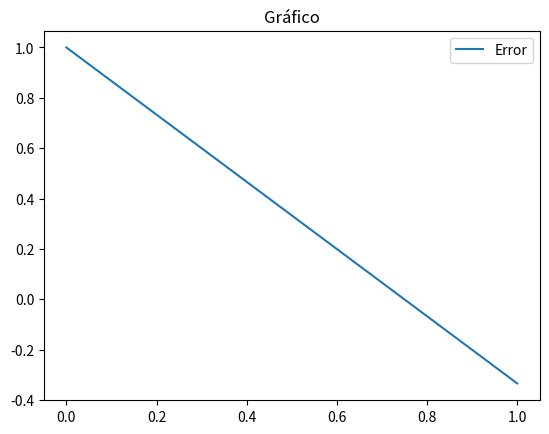

The matplotlib source for this figure:
import numpy as np
from sympy import Symbol
import math
from matplotlib import pyplot as plt


def relajacion(matriz, vector_independiente, valor_inicial, tol, iterMax):
    """
    Funcion que implementa el metodo iterativo de relajacion
    :param matriz_a: Matriz cuadrada sim´etrica definida positiva
    :param vector_independiente: Vector columna
    :param tol: Tolerancia al fallo que debe tener el resultado
    :param iterMax: Iteraciones maximas
    :return: Vector resultado
    """
    n = len(matriz)  # Numero de filas
    m = len(matriz[0])  # Numero de columnas
    iter = 0  # Numero de iteraciones

    # Verificar si es cuadrada
    if (n != m):
        raise ValueError('La matriz debe ser cuadrada')

    # Verifica que A sea igual a At
    if (np.array_equal(matriz, np.transpose(matriz)) != True):
        raise ValueError('La matriz A no es igual a la matriz At')

    # Verificar si b es del largo de la matriz
    if (len(b) != m):
        raise ValueError('La matriz debe ser cuadrada')

    if teorema_2(matriz,n) == False:#Comprueba las submatrices sean invertibles
        raise ValueError('La matriz no cumple el teorema 2, sus determinantes no son cero')

    

    # Calcular la matriz D
    d = cal_matriz_d(matriz, n)

    # Calcular la matriz L
    l = cal_matriz_l(matriz, n)

    # Calcular matriz U
    u = cal_matriz_u(matriz, n)

    # Calcular N
    matriz_n = -(l + u)

    # Calcular M-1
    m_inver = np.linalg.inv(d)

    # Calcular valor M-1*N
    matriz_a = np.dot(m_inver, matriz_n)

    # Calcular radio espectral
    p = radio_espectral(matriz_a)

    # Calcular el valor de w optimo
    w = 2 / (1 + math.sqrt(1 - p ** 2))

    # Calcula d+wl
    temp_1 = d + np.dot(w, l)

    # Calcula w*b
    temp_3 = np.dot(w, vector_independiente)

    # Calculo de C
    C = hacia_Adelante(temp_1, temp_3, n)
    
    D = []
    A = []

    while (iter <= iterMax):


        temp_2 = np.dot((np.dot((1 - w), d) - np.dot(w, u)), valor_inicial)

        T = hacia_Adelante(temp_1, temp_2, n)  # Se calcula T
        X = T + C # Se calcula el valor de X+1 

        # Se calcula el error
        x_actual = 0 
        x_anterior = 0
        for i in range(0, n):
            x_actual += (X[i][0])**2
            x_anterior += (valor_inicial[i][0])**2
        error = (math.sqrt(x_actual)-math.sqrt(x_anterior))/math.sqrt(x_actual)

        # Se agregan los valores de error e iteracion 
        D.append(iter)
        A.append(error)

        # Se actualiza el valor de X
        valor_inicial = X

        # Se comprueba si el error es menor a la tolerancia
        if (error < tol):
            break

        iter += 1

    #Grafico de error por iteracion
    plt.plot(np.array(D), np.array(A))
    plt.title("Gráfico")
    plt.legend(["Error"])
    plt.show() 

    print(valor_inicial, error)
    return [valor_inicial, error]


# Parametros de entrada
# matriz_a matriz  cuadrada, #n largo de la matriz
# Salida
# Matriz D
# Calculo de la matriz D
def cal_matriz_d(matriz_a, n):
    d = np.zeros_like(matriz_a)
    for i in range(0, n):
        d[i][i] = matriz_a[i][i]
    return d


# Parametros de entrada
# matriz_a matriz  cuadrada, #n largo de la matriz
# Salida
# Matriz L
# Calculo de la matriz L
def cal_matriz_l(matriz_a, n):
    d = np.zeros_like(matriz_a)
    for i in range(0, n):
        for j in range(0, i):
            d[i][j] = matriz_a[i][j]
    return d


# Parametros de entrada
# matriz_a matriz  cuadrada, #n largo de la matriz
# Salida
# Matriz U
# Calculo de la matriz U
def cal_matriz_u(matriz_a, n):
    u = np.zeros_like(matriz_a)
    for i in range(0, n):
        for j in range(i + 1, n):
            u[i][j] = matriz_a[i][j]
    return u


# Parametros de entrada
# matriz_a matriz  cuadrada, matriz cuadrada D
# Salida
# Matriz N
# Calculo de la matriz N
def cal_matriz_n(matriz_a, matriz_d):
    matriz_n = -(matriz_a - matriz_d)
    return matriz_n


# Parametros de entrada
# matriz_a matriz  cuadrada
# Salida
# Valor del radio espectral
# Calculo del valor máximo del radio espectral
def radio_espectral(matriz_a):
    valores, vectores = np.linalg.eig(matriz_a)
    mayor = 0
    for i in range(len(valores)):
        if (mayor < abs(valores[i])):
            mayor = valores[i]
    return mayor


#Parametros de entrada
#A matriz  triangular inferior, #b nueva matriz de valores independientes, #n largo de la matriz
#Salida
#soluciones matriz de soluciones "x#"
#Sustitucion hacia adelante
def hacia_Adelante(A, b, n):
    soluciones = np.zeros((n, 1))#Matriz de soluciones
    soluciones[0] = b[0] / A[0, 0]#Primera solucion
    i = 1

    while (i < n):#Mueve las filas
        sumatoria = 0
        for j in range(0, i):#Mueve columnas
            sumatoria = sumatoria + (A[i, j] * soluciones[j])#Sumatoria necesaria

        x = (b[i] - sumatoria) / A[i, i]#Calcular el valor de la solucion "x"
        soluciones[i] = x#Agrega la solucion a la matriz de soluciones
        i = i + 1
    return soluciones

#Parametros de entrada
#A matriz  cuadrada, #n largo de la matriz
#Salida
#Valor booleado que identifica si se cumple o no el teorema 2
#Evaluacion del Teorema de LU
def teorema_2(A, n):#Comprueba que las submatrices tiene determinante diferente de 0
    A = np.matrix(A, float)
    Valor = True#Booleano que sirve para identificar si se cumplio o no el teorema
    for k in range(0, n):
        if np.linalg.det(A[0:k, 0:k]) == 0:
            Valor = False#Se detiene si una submatriz no cumple el teorema 2
            break
    return Valor#True se cumple, #False se incumple

# Valores iniciales
if __name__ == '__main__':
    a = [[4, 3, 0], [3, 4, -1], [0, -1, 4]]
    b = [[7], [7], [-1]]
    relajacion(a, b, [[0], [0], [0]], 10**(-10), 5)
